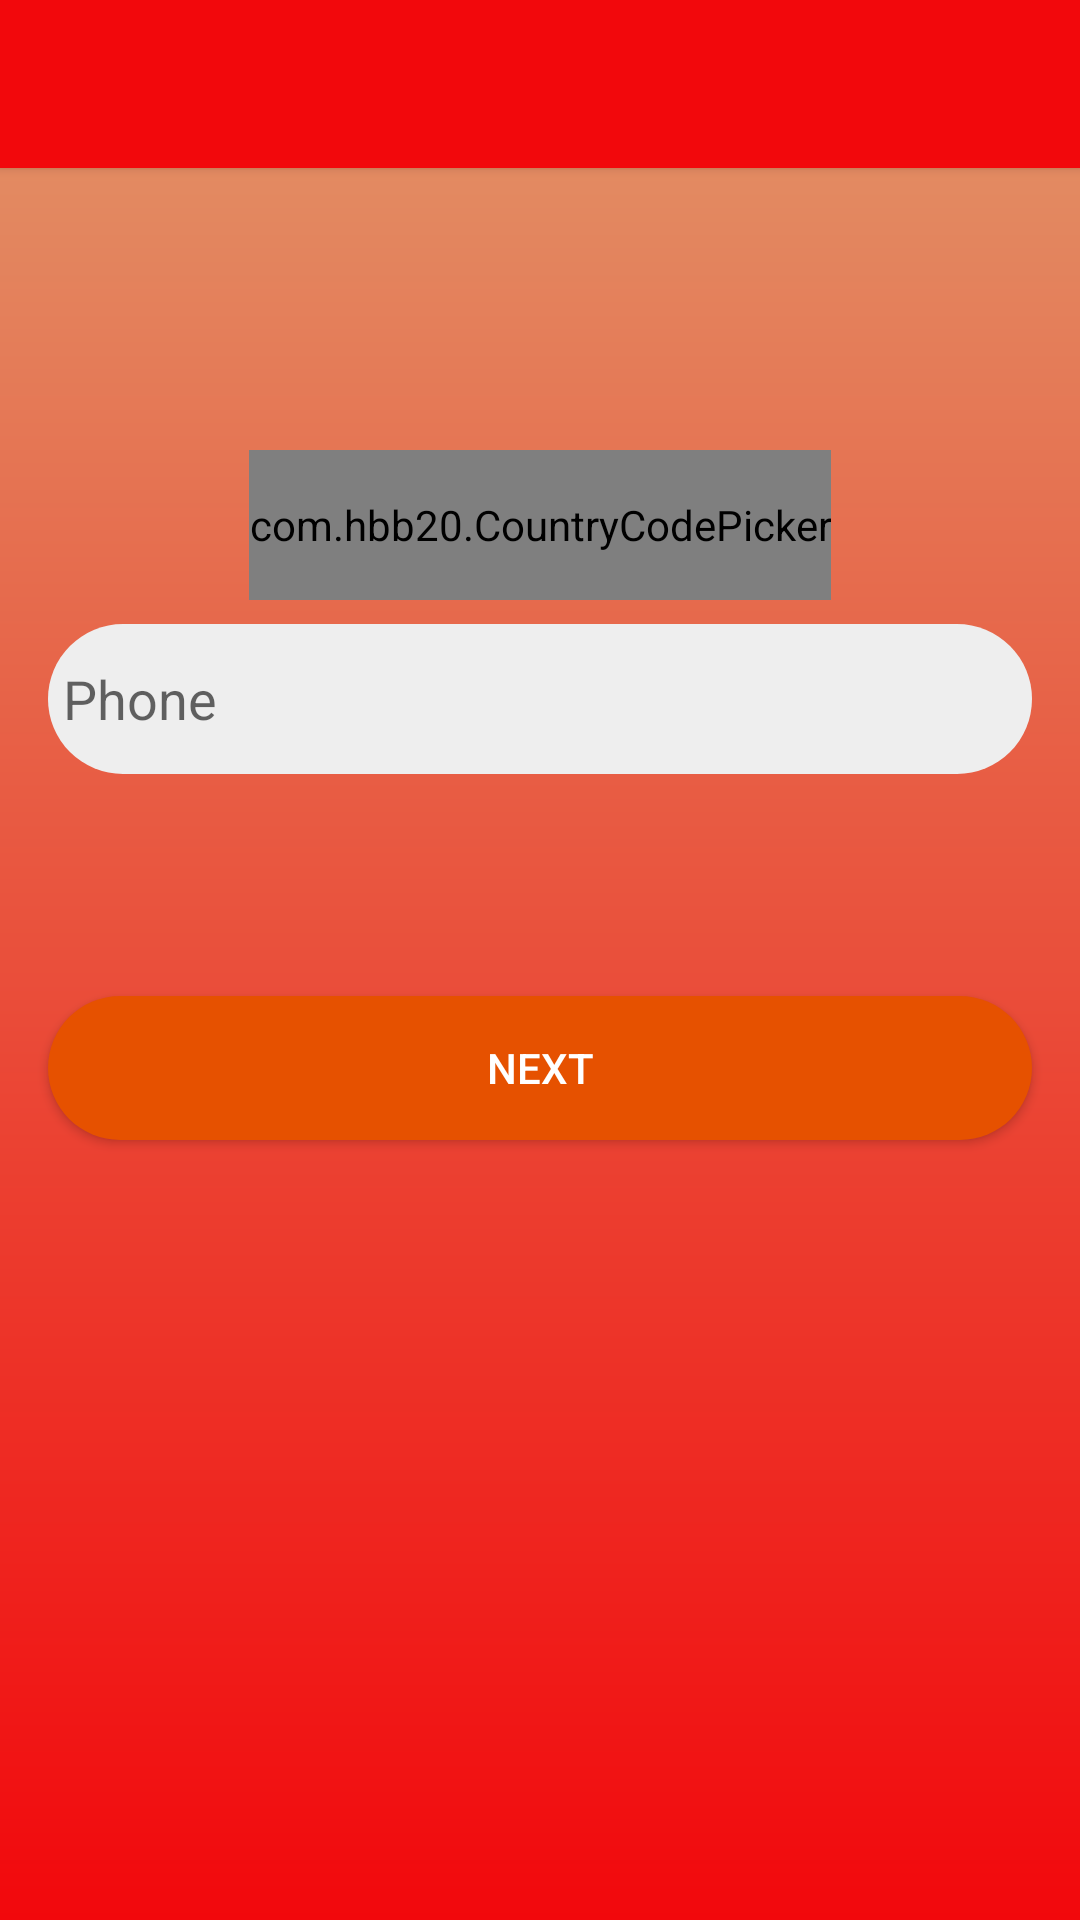

Here is an Android app screen rendered from its layout file. Give the layout XML and the strings, colors and styles it references.
<!-- AndroidManifest.xml: application theme AppTheme -->
<!-- res/layout/activity_login.xml -->
<?xml version="1.0" encoding="utf-8"?>
<ScrollView xmlns:android="http://schemas.android.com/apk/res/android"
    xmlns:app="http://schemas.android.com/apk/res-auto"
    xmlns:tools="http://schemas.android.com/tools"
    android:background="@drawable/bg_color"
    android:layout_width="match_parent"
    android:layout_height="match_parent"
    tools:context=".activity.LoginActivity">

 <androidx.constraintlayout.widget.ConstraintLayout
     android:layout_width="match_parent"
     android:layout_height="match_parent"
     android:id="@+id/constraintPhone">


   <androidx.appcompat.widget.Toolbar
       android:id="@+id/toolbar"
       android:layout_width="match_parent"
       android:layout_height="wrap_content"
       android:background="?attr/colorPrimary"
       android:elevation="2dp"
       app:titleTextAppearance="@style/ToolbarTitle"
       android:minHeight="?attr/actionBarSize"
       android:theme="@style/ThemeOverlay.AppCompat.Dark"
       app:layout_constraintEnd_toEndOf="parent"
       app:layout_constraintHorizontal_bias="0.0"
       app:layout_constraintStart_toStartOf="parent"
       app:layout_constraintTop_toTopOf="parent"
       app:titleTextColor="@color/white_color"
       tools:ignore="NotSibling,UnknownIdInLayout"/>

    <EditText
        android:id="@+id/otp"
        android:layout_width="0dp"
        android:layout_height="50dp"
        android:layout_marginStart="16dp"
        android:layout_marginTop="8dp"
        android:layout_marginEnd="16dp"
        android:background="@drawable/rounded_corner_edit_text"
        android:ems="10"
        android:visibility="invisible"
        android:hint="@string/enter_otp"
        android:inputType="textPersonName"
        android:padding="8dp"
        app:layout_constraintEnd_toEndOf="parent"
        app:layout_constraintHorizontal_bias="0.0"
        app:layout_constraintStart_toStartOf="parent"
        app:layout_constraintTop_toBottomOf="@+id/phone_register"
        tools:ignore="TextFields" />

    <EditText
        android:id="@+id/phone_register"
        android:layout_width="0dp"
        android:layout_height="50dp"
        android:layout_marginStart="16dp"
        android:layout_marginTop="8dp"
        android:layout_marginEnd="16dp"
        android:background="@drawable/rounded_corner_edit_text"
        android:ems="10"
        android:hint="@string/phone"
        android:inputType="textPersonName"
        android:maxLength="10"
        android:padding="5dp"
        app:layout_constraintEnd_toEndOf="parent"
        app:layout_constraintStart_toStartOf="parent"
        app:layout_constraintTop_toBottomOf="@+id/ccp"
        tools:ignore="TextFields" />

    <com.hbb20.CountryCodePicker
        android:id="@+id/ccp"
        android:layout_width="wrap_content"
        android:layout_height="50dp"
        android:layout_marginStart="16dp"
        android:layout_marginTop="150dp"
        android:layout_marginEnd="16dp"
        android:background="@drawable/rounded_corner_button"
        app:defaultNameCode="US"
        app:layout_constraintEnd_toEndOf="parent"
        app:layout_constraintStart_toStartOf="parent"
        app:layout_constraintTop_toTopOf="parent" />


    <Button
        android:id="@+id/next"
        android:layout_width="0dp"
        android:layout_height="wrap_content"
        android:layout_marginStart="16dp"
        android:layout_marginTop="16dp"
        android:layout_marginEnd="16dp"
        android:textColor="@color/white_color"
        android:background="@drawable/rounded_corner_button"
        android:text="@string/next"
        app:layout_constraintEnd_toEndOf="parent"
        app:layout_constraintHorizontal_bias="1.0"
        app:layout_constraintStart_toStartOf="parent"
        app:layout_constraintTop_toBottomOf="@+id/otp" />

    <ProgressBar
        android:id="@+id/progressBar"
        style="?android:attr/progressBarStyle"
        android:layout_width="wrap_content"
        android:layout_height="wrap_content"
        android:layout_marginTop="24dp"
        android:visibility="invisible"
        app:layout_constraintEnd_toEndOf="parent"
        app:layout_constraintHorizontal_bias="0.498"
        app:layout_constraintStart_toStartOf="parent"
        app:layout_constraintTop_toBottomOf="@+id/next" />
 </androidx.constraintlayout.widget.ConstraintLayout>

</ScrollView>
<!-- resources referenced by this layout -->
<resources>
  <color name="white_color">#ffffff</color>
  <!-- drawable bg_color (drawable) -->
  <?xml version="1.0" encoding="utf-8"?>
  <shape xmlns:android="http://schemas.android.com/apk/res/android">
      <gradient
          android:startColor="?attr/colorAccent"
          android:endColor="?attr/colorPrimary"
          android:angle="270"/>
  
  </shape>
  <!-- drawable rounded_corner_button (drawable) -->
  <?xml version="1.0" encoding="utf-8"?>
  <shape xmlns:android="http://schemas.android.com/apk/res/android">
  
      <solid android:color="?attr/colorPrimaryDark"/>
      <corners android:radius="25sp"/>
  
  </shape>
  <!-- drawable rounded_corner_edit_text (drawable) -->
  <?xml version="1.0" encoding="utf-8"?>
  <shape xmlns:android="http://schemas.android.com/apk/res/android">
  
      <solid android:color="?attr/tc_grey"/>
      <corners android:radius="25sp"/>
  
  </shape>
  <string name="enter_otp">Enter OTP</string>
  <string name="next">NEXT</string>
  <string name="phone">Phone</string>
  <style name="ToolbarTitle" parent="@style/TextAppearance.Widget.AppCompat.Toolbar.Title">
          <item name="android:textSize">20sp</item>
      </style>
  <style name="AppTheme" parent="Theme.AppCompat.Light.NoActionBar">
          
          <item name="colorPrimary">@color/colorPrimary</item>
          <item name="colorPrimaryDark">@color/colorPrimaryDark</item>
          <item name="colorAccent">@color/colorAccent</item>
          <item name="bgc_chat_activity">@color/bright_color</item>
          <item name="bgc_login_activity">@color/colorPrimary</item>
          <item name="bgc_other_activity">@color/white_color</item>
          <item name="tc_bold">#000000</item>
          <item name="tc_light">#ffffff</item>
          <item name="tc_grey">#EEEEEE</item>
      </style>
  <color name="colorPrimary">#f2080c</color>
  <color name="colorPrimaryDark">#e65100</color>
  <color name="colorAccent">#e1976a</color>
  <color name="bright_color">#ffdcc7</color>
</resources>
